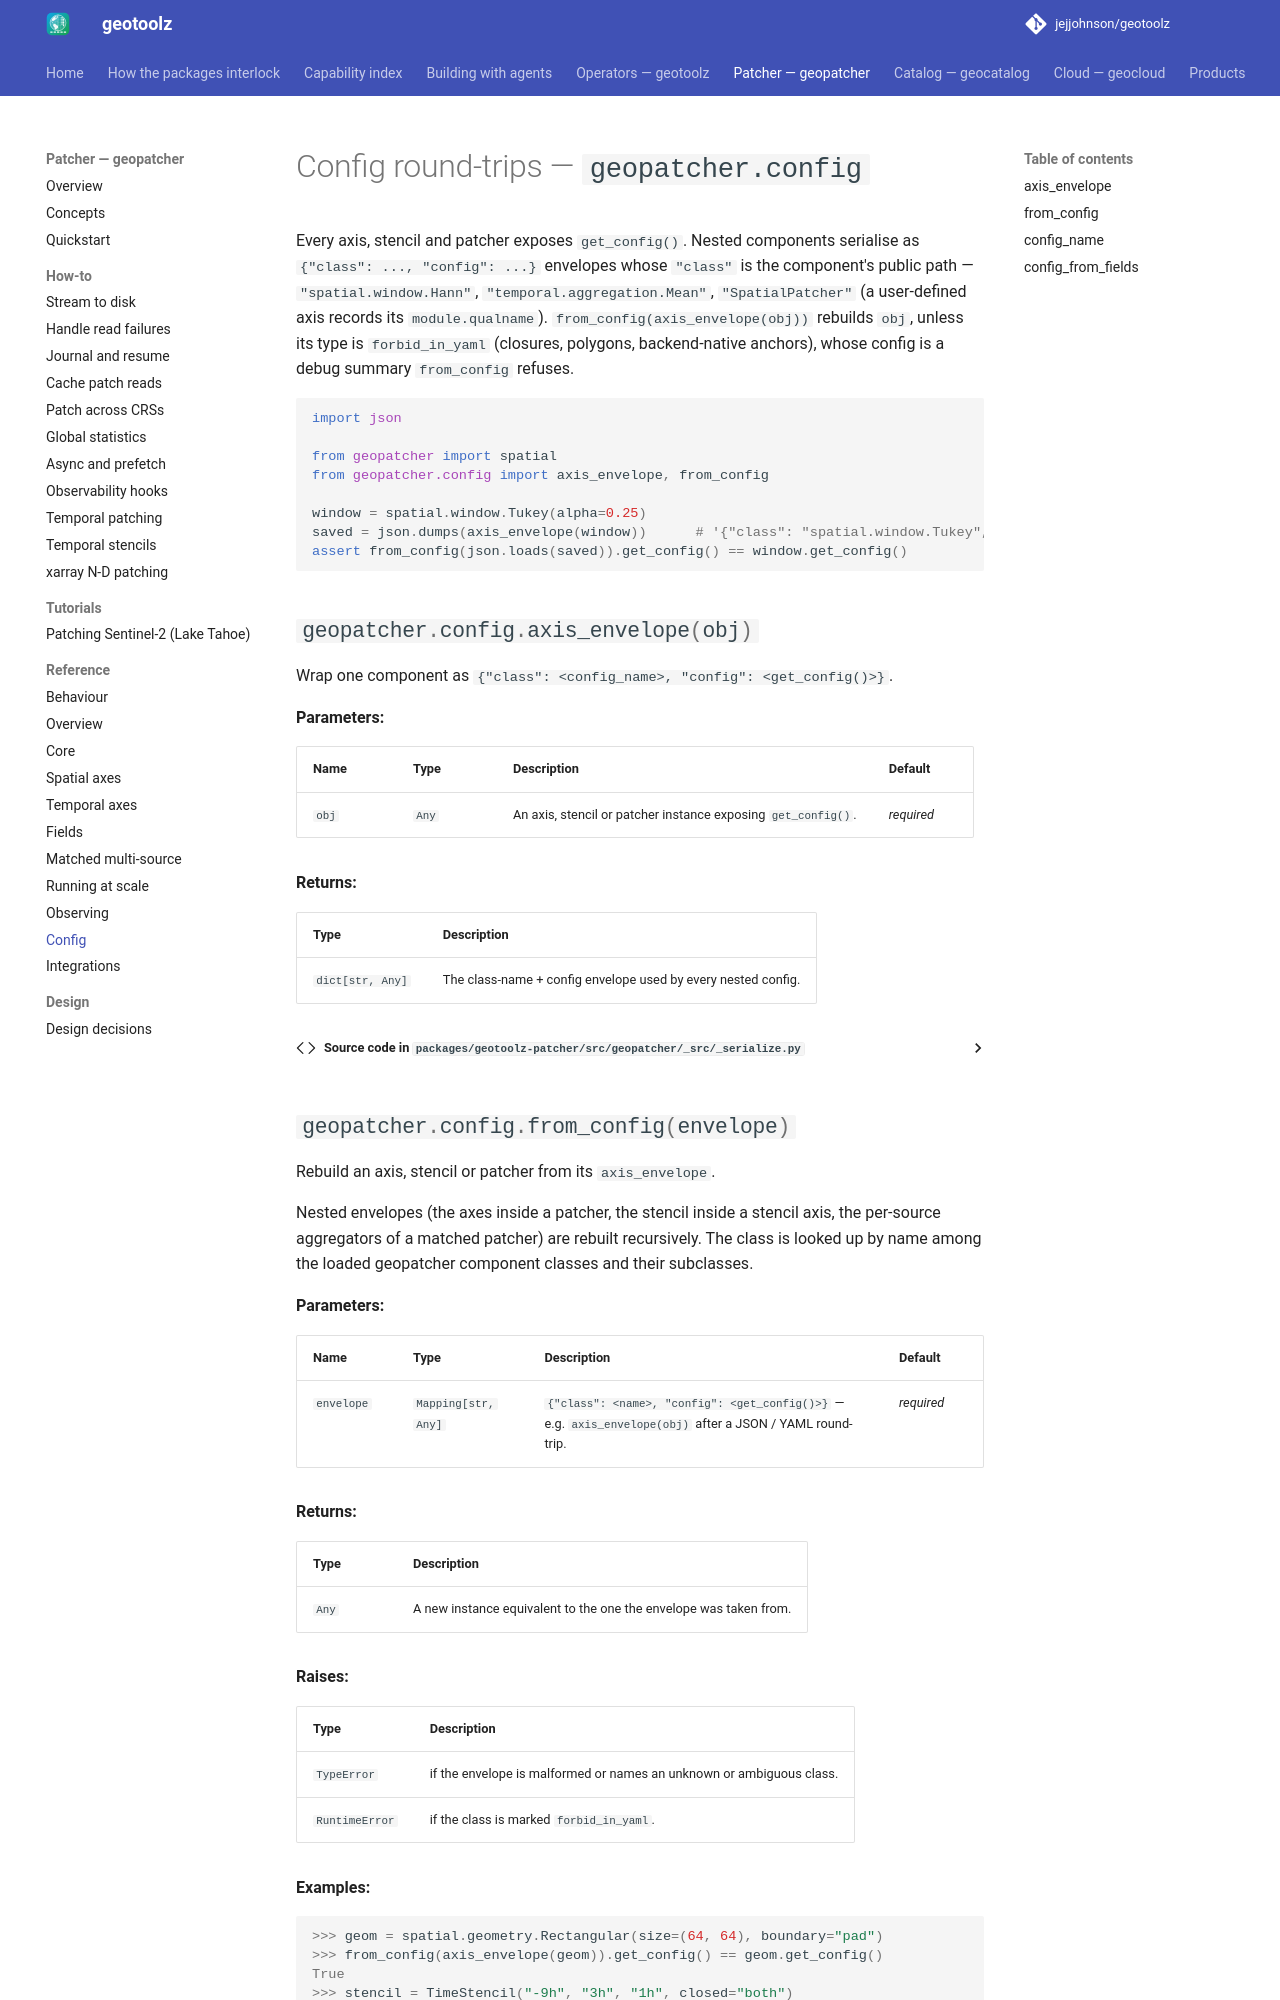

repository: jejjohnson/geotoolz · page: patcher/api/config/index.html · generator: mkdocs

# Config round-trips — `geopatcher.config`

Every axis, stencil and patcher exposes `get_config()`. Nested components
serialise as `{"class": ..., "config": ...}` envelopes whose `"class"` is
the component's public path — `"spatial.window.Hann"`,
`"temporal.aggregation.Mean"`, `"SpatialPatcher"` (a user-defined axis
records its `module.qualname`). `from_config(axis_envelope(obj))` rebuilds
`obj`, unless its type is `forbid_in_yaml` (closures, polygons,
backend-native anchors), whose config is a debug summary `from_config`
refuses.

```python
import json
